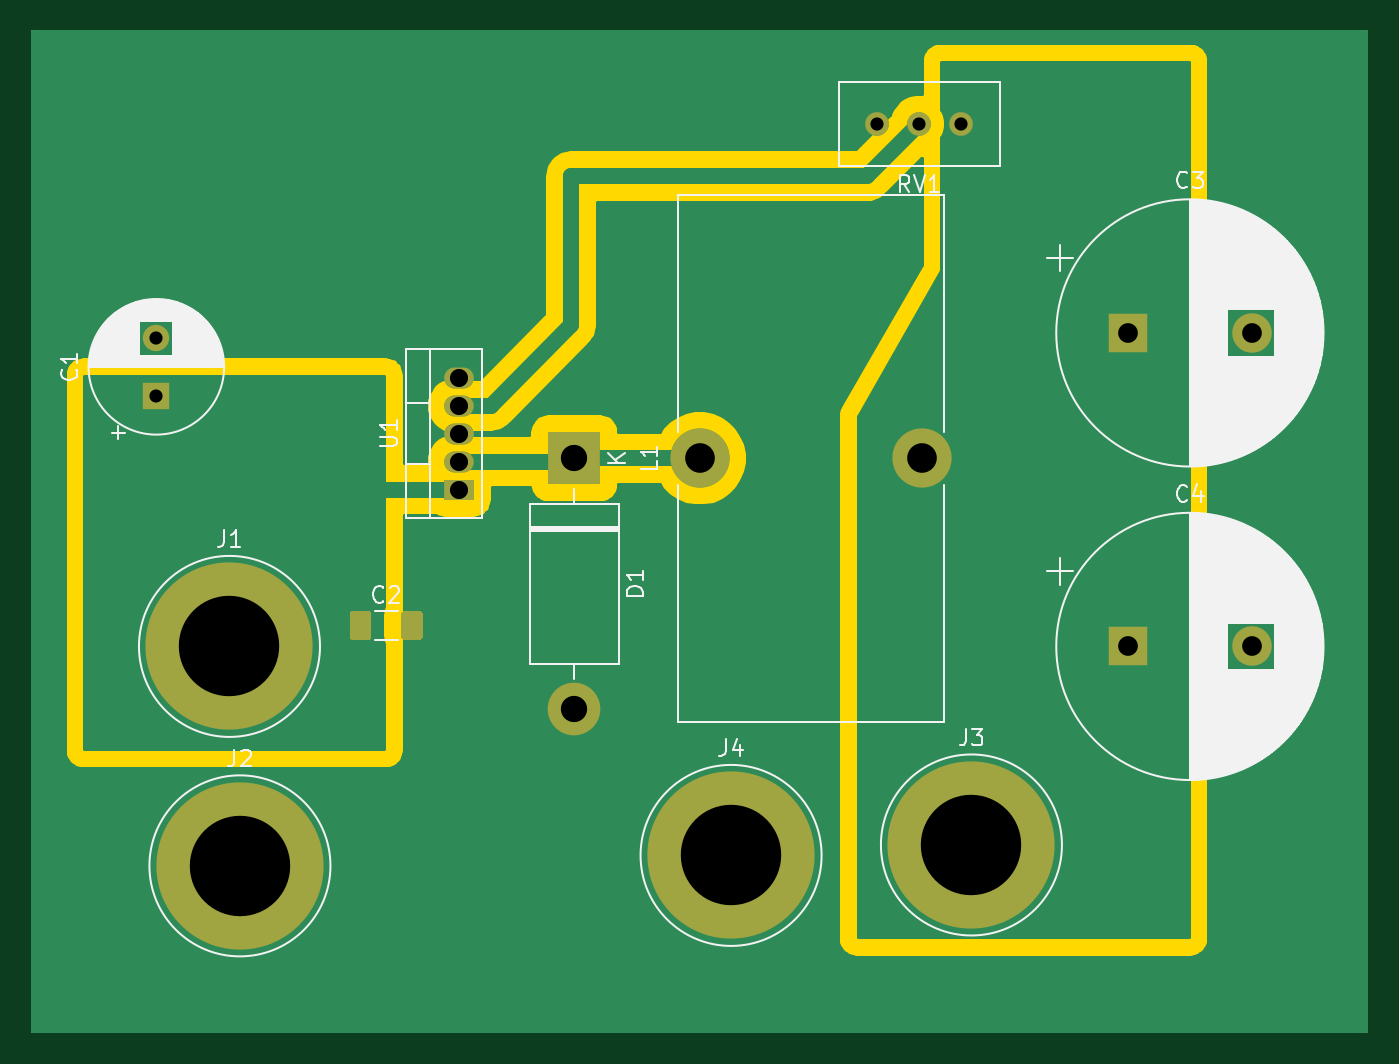
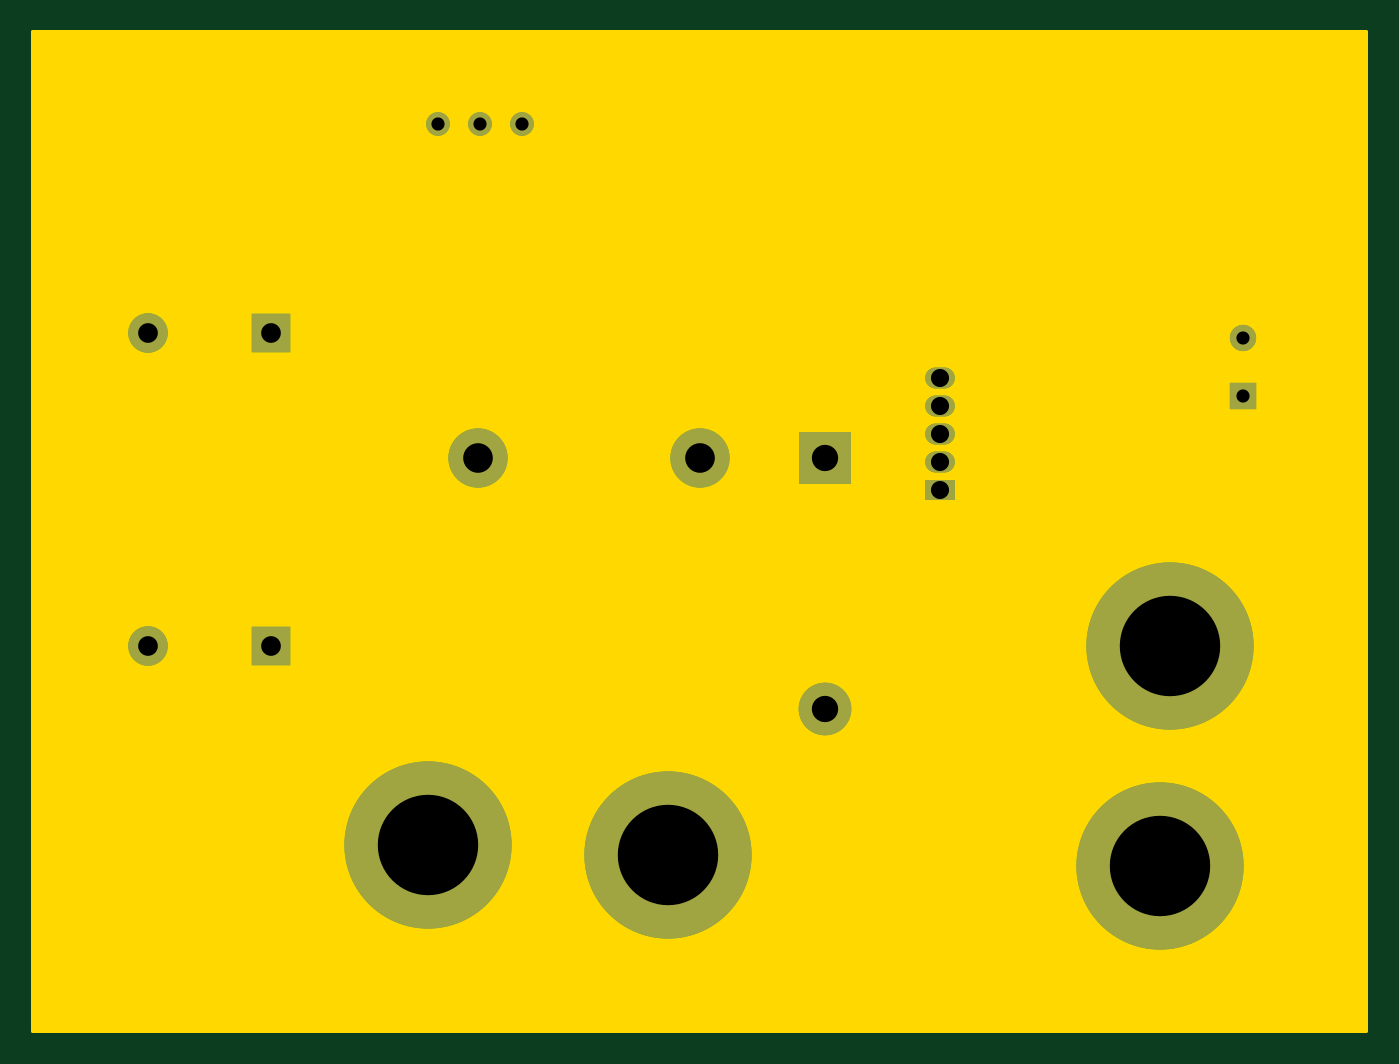
Circuit board: 10 layer files. Board 81.0 x 60.7 mm.
- bottom_copper: positiva-B_Cu.gbr (2430 bytes)
- bottom_mask: positiva-B_Mask.gbr (1545 bytes)
- paste: positiva-B_Paste.gbr (451 bytes)
- bottom_silk: positiva-B_SilkS.gbr (452 bytes)
- outline: positiva-Edge_Cuts.gbr (747 bytes)
- top_copper: positiva-F_Cu.gbr (19064 bytes)
- top_mask: positiva-F_Mask.gbr (2256 bytes)
- paste: positiva-F_Paste.gbr (1162 bytes)
- top_silk: positiva-F_SilkS.gbr (45934 bytes)
- drill: positiva.drl (609 bytes)

=== bottom_copper: positiva-B_Cu.gbr ===
%TF.GenerationSoftware,KiCad,Pcbnew,5.1.9*%
%TF.CreationDate,2021-02-16T23:41:28-03:00*%
%TF.ProjectId,positiva,706f7369-7469-4766-912e-6b696361645f,rev?*%
%TF.SameCoordinates,Original*%
%TF.FileFunction,Copper,L2,Bot*%
%TF.FilePolarity,Positive*%
%FSLAX46Y46*%
G04 Gerber Fmt 4.6, Leading zero omitted, Abs format (unit mm)*
G04 Created by KiCad (PCBNEW 5.1.9) date 2021-02-16 23:41:28*
%MOMM*%
%LPD*%
G01*
G04 APERTURE LIST*
%TA.AperFunction,ComponentPad*%
%ADD10C,1.440000*%
%TD*%
%TA.AperFunction,ComponentPad*%
%ADD11C,1.600000*%
%TD*%
%TA.AperFunction,ComponentPad*%
%ADD12R,1.600000X1.600000*%
%TD*%
%TA.AperFunction,ComponentPad*%
%ADD13O,1.800000X1.275000*%
%TD*%
%TA.AperFunction,ComponentPad*%
%ADD14R,1.800000X1.275000*%
%TD*%
%TA.AperFunction,ComponentPad*%
%ADD15C,3.600000*%
%TD*%
%TA.AperFunction,ComponentPad*%
%ADD16C,10.160000*%
%TD*%
%TA.AperFunction,ComponentPad*%
%ADD17O,3.200000X3.200000*%
%TD*%
%TA.AperFunction,ComponentPad*%
%ADD18R,3.200000X3.200000*%
%TD*%
%TA.AperFunction,ComponentPad*%
%ADD19C,2.400000*%
%TD*%
%TA.AperFunction,ComponentPad*%
%ADD20R,2.400000X2.400000*%
%TD*%
G04 APERTURE END LIST*
D10*
%TO.P,RV1,3*%
%TO.N,/VoutDC*%
X169545000Y-108585000D03*
%TO.P,RV1,2*%
%TO.N,/Vfb*%
X167005000Y-108585000D03*
%TO.P,RV1,1*%
%TO.N,GND*%
X164465000Y-108585000D03*
%TD*%
D11*
%TO.P,C1,2*%
%TO.N,GND*%
X120650000Y-121595000D03*
D12*
%TO.P,C1,1*%
%TO.N,/Vin*%
X120650000Y-125095000D03*
%TD*%
D13*
%TO.P,U1,5*%
%TO.N,GND*%
X139065000Y-124010000D03*
%TO.P,U1,4*%
%TO.N,/Vfb*%
X139065000Y-125710000D03*
%TO.P,U1,3*%
%TO.N,GND*%
X139065000Y-127410000D03*
%TO.P,U1,2*%
%TO.N,/VoutSW*%
X139065000Y-129110000D03*
D14*
%TO.P,U1,1*%
%TO.N,/Vin*%
X139065000Y-130810000D03*
%TD*%
D15*
%TO.P,L1,2*%
%TO.N,/VoutDC*%
X167170000Y-128905000D03*
%TO.P,L1,1*%
%TO.N,/VoutSW*%
X153670000Y-128905000D03*
%TD*%
D16*
%TO.P,J4,1*%
%TO.N,GND*%
X155575000Y-153035000D03*
%TD*%
%TO.P,J3,1*%
%TO.N,/VoutDC*%
X170180000Y-152400000D03*
%TD*%
%TO.P,J2,1*%
%TO.N,GND*%
X125730000Y-153670000D03*
%TD*%
%TO.P,J1,1*%
%TO.N,/Vin*%
X125095000Y-140335000D03*
%TD*%
D17*
%TO.P,D1,2*%
%TO.N,GND*%
X146050000Y-144145000D03*
D18*
%TO.P,D1,1*%
%TO.N,/VoutSW*%
X146050000Y-128905000D03*
%TD*%
D19*
%TO.P,C4,2*%
%TO.N,GND*%
X187205000Y-140335000D03*
D20*
%TO.P,C4,1*%
%TO.N,/VoutDC*%
X179705000Y-140335000D03*
%TD*%
D19*
%TO.P,C3,2*%
%TO.N,GND*%
X187205000Y-121285000D03*
D20*
%TO.P,C3,1*%
%TO.N,/VoutDC*%
X179705000Y-121285000D03*
%TD*%
M02*

=== bottom_mask: positiva-B_Mask.gbr ===
%TF.GenerationSoftware,KiCad,Pcbnew,5.1.9*%
%TF.CreationDate,2021-02-16T23:41:28-03:00*%
%TF.ProjectId,positiva,706f7369-7469-4766-912e-6b696361645f,rev?*%
%TF.SameCoordinates,Original*%
%TF.FileFunction,Soldermask,Bot*%
%TF.FilePolarity,Negative*%
%FSLAX46Y46*%
G04 Gerber Fmt 4.6, Leading zero omitted, Abs format (unit mm)*
G04 Created by KiCad (PCBNEW 5.1.9) date 2021-02-16 23:41:28*
%MOMM*%
%LPD*%
G01*
G04 APERTURE LIST*
%ADD10C,1.440000*%
%ADD11C,1.600000*%
%ADD12R,1.600000X1.600000*%
%ADD13O,1.800000X1.275000*%
%ADD14R,1.800000X1.275000*%
%ADD15C,3.600000*%
%ADD16C,10.160000*%
%ADD17O,3.200000X3.200000*%
%ADD18R,3.200000X3.200000*%
%ADD19C,2.400000*%
%ADD20R,2.400000X2.400000*%
G04 APERTURE END LIST*
D10*
%TO.C,RV1*%
X169545000Y-108585000D03*
X167005000Y-108585000D03*
X164465000Y-108585000D03*
%TD*%
D11*
%TO.C,C1*%
X120650000Y-121595000D03*
D12*
X120650000Y-125095000D03*
%TD*%
D13*
%TO.C,U1*%
X139065000Y-124010000D03*
X139065000Y-125710000D03*
X139065000Y-127410000D03*
X139065000Y-129110000D03*
D14*
X139065000Y-130810000D03*
%TD*%
D15*
%TO.C,L1*%
X167170000Y-128905000D03*
X153670000Y-128905000D03*
%TD*%
D16*
%TO.C,J4*%
X155575000Y-153035000D03*
%TD*%
%TO.C,J3*%
X170180000Y-152400000D03*
%TD*%
%TO.C,J2*%
X125730000Y-153670000D03*
%TD*%
%TO.C,J1*%
X125095000Y-140335000D03*
%TD*%
D17*
%TO.C,D1*%
X146050000Y-144145000D03*
D18*
X146050000Y-128905000D03*
%TD*%
D19*
%TO.C,C4*%
X187205000Y-140335000D03*
D20*
X179705000Y-140335000D03*
%TD*%
D19*
%TO.C,C3*%
X187205000Y-121285000D03*
D20*
X179705000Y-121285000D03*
%TD*%
M02*

=== paste: positiva-B_Paste.gbr ===
%TF.GenerationSoftware,KiCad,Pcbnew,5.1.9*%
%TF.CreationDate,2021-02-16T23:41:28-03:00*%
%TF.ProjectId,positiva,706f7369-7469-4766-912e-6b696361645f,rev?*%
%TF.SameCoordinates,Original*%
%TF.FileFunction,Paste,Bot*%
%TF.FilePolarity,Positive*%
%FSLAX46Y46*%
G04 Gerber Fmt 4.6, Leading zero omitted, Abs format (unit mm)*
G04 Created by KiCad (PCBNEW 5.1.9) date 2021-02-16 23:41:28*
%MOMM*%
%LPD*%
G01*
G04 APERTURE LIST*
G04 APERTURE END LIST*
M02*

=== bottom_silk: positiva-B_SilkS.gbr ===
%TF.GenerationSoftware,KiCad,Pcbnew,5.1.9*%
%TF.CreationDate,2021-02-16T23:41:28-03:00*%
%TF.ProjectId,positiva,706f7369-7469-4766-912e-6b696361645f,rev?*%
%TF.SameCoordinates,Original*%
%TF.FileFunction,Legend,Bot*%
%TF.FilePolarity,Positive*%
%FSLAX46Y46*%
G04 Gerber Fmt 4.6, Leading zero omitted, Abs format (unit mm)*
G04 Created by KiCad (PCBNEW 5.1.9) date 2021-02-16 23:41:28*
%MOMM*%
%LPD*%
G01*
G04 APERTURE LIST*
G04 APERTURE END LIST*
M02*

=== outline: positiva-Edge_Cuts.gbr ===
%TF.GenerationSoftware,KiCad,Pcbnew,5.1.9*%
%TF.CreationDate,2021-02-16T23:46:53-03:00*%
%TF.ProjectId,positiva,706f7369-7469-4766-912e-6b696361645f,rev?*%
%TF.SameCoordinates,Original*%
%TF.FileFunction,Profile,NP*%
%FSLAX46Y46*%
G04 Gerber Fmt 4.6, Leading zero omitted, Abs format (unit mm)*
G04 Created by KiCad (PCBNEW 5.1.9) date 2021-02-16 23:46:53*
%MOMM*%
%LPD*%
G01*
G04 APERTURE LIST*
%ADD10C,0.254000*%
%ADD11C,0.100000*%
G04 APERTURE END LIST*
D10*
X194183000Y-163703000D02*
X113157000Y-163703000D01*
X113157000Y-102997000D01*
X194183000Y-102997000D01*
X194183000Y-163703000D01*
D11*
G36*
X194183000Y-163703000D02*
G01*
X113157000Y-163703000D01*
X113157000Y-102997000D01*
X194183000Y-102997000D01*
X194183000Y-163703000D01*
G37*
M02*

=== top_copper: positiva-F_Cu.gbr (19064 bytes, source omitted) ===
=== top_mask: positiva-F_Mask.gbr ===
%TF.GenerationSoftware,KiCad,Pcbnew,5.1.9*%
%TF.CreationDate,2021-02-16T23:46:53-03:00*%
%TF.ProjectId,positiva,706f7369-7469-4766-912e-6b696361645f,rev?*%
%TF.SameCoordinates,Original*%
%TF.FileFunction,Soldermask,Top*%
%TF.FilePolarity,Negative*%
%FSLAX46Y46*%
G04 Gerber Fmt 4.6, Leading zero omitted, Abs format (unit mm)*
G04 Created by KiCad (PCBNEW 5.1.9) date 2021-02-16 23:46:53*
%MOMM*%
%LPD*%
G01*
G04 APERTURE LIST*
%ADD10C,1.440000*%
%ADD11C,1.600000*%
%ADD12R,1.600000X1.600000*%
%ADD13O,1.800000X1.275000*%
%ADD14R,1.800000X1.275000*%
%ADD15C,3.600000*%
%ADD16C,10.160000*%
%ADD17O,3.200000X3.200000*%
%ADD18R,3.200000X3.200000*%
%ADD19C,2.400000*%
%ADD20R,2.400000X2.400000*%
G04 APERTURE END LIST*
%TO.C,C2*%
G36*
G01*
X135520000Y-139715001D02*
X135520000Y-138414999D01*
G75*
G02*
X135769999Y-138165000I249999J0D01*
G01*
X136595001Y-138165000D01*
G75*
G02*
X136845000Y-138414999I0J-249999D01*
G01*
X136845000Y-139715001D01*
G75*
G02*
X136595001Y-139965000I-249999J0D01*
G01*
X135769999Y-139965000D01*
G75*
G02*
X135520000Y-139715001I0J249999D01*
G01*
G37*
G36*
G01*
X132395000Y-139715001D02*
X132395000Y-138414999D01*
G75*
G02*
X132644999Y-138165000I249999J0D01*
G01*
X133470001Y-138165000D01*
G75*
G02*
X133720000Y-138414999I0J-249999D01*
G01*
X133720000Y-139715001D01*
G75*
G02*
X133470001Y-139965000I-249999J0D01*
G01*
X132644999Y-139965000D01*
G75*
G02*
X132395000Y-139715001I0J249999D01*
G01*
G37*
%TD*%
D10*
%TO.C,RV1*%
X169545000Y-108585000D03*
X167005000Y-108585000D03*
X164465000Y-108585000D03*
%TD*%
D11*
%TO.C,C1*%
X120650000Y-121595000D03*
D12*
X120650000Y-125095000D03*
%TD*%
D13*
%TO.C,U1*%
X139065000Y-124010000D03*
X139065000Y-125710000D03*
X139065000Y-127410000D03*
X139065000Y-129110000D03*
D14*
X139065000Y-130810000D03*
%TD*%
D15*
%TO.C,L1*%
X167170000Y-128905000D03*
X153670000Y-128905000D03*
%TD*%
D16*
%TO.C,J4*%
X155575000Y-153035000D03*
%TD*%
%TO.C,J3*%
X170180000Y-152400000D03*
%TD*%
%TO.C,J2*%
X125730000Y-153670000D03*
%TD*%
%TO.C,J1*%
X125095000Y-140335000D03*
%TD*%
D17*
%TO.C,D1*%
X146050000Y-144145000D03*
D18*
X146050000Y-128905000D03*
%TD*%
D19*
%TO.C,C4*%
X187205000Y-140335000D03*
D20*
X179705000Y-140335000D03*
%TD*%
D19*
%TO.C,C3*%
X187205000Y-121285000D03*
D20*
X179705000Y-121285000D03*
%TD*%
M02*

=== paste: positiva-F_Paste.gbr ===
%TF.GenerationSoftware,KiCad,Pcbnew,5.1.9*%
%TF.CreationDate,2021-02-16T23:46:53-03:00*%
%TF.ProjectId,positiva,706f7369-7469-4766-912e-6b696361645f,rev?*%
%TF.SameCoordinates,Original*%
%TF.FileFunction,Paste,Top*%
%TF.FilePolarity,Positive*%
%FSLAX46Y46*%
G04 Gerber Fmt 4.6, Leading zero omitted, Abs format (unit mm)*
G04 Created by KiCad (PCBNEW 5.1.9) date 2021-02-16 23:46:53*
%MOMM*%
%LPD*%
G01*
G04 APERTURE LIST*
G04 APERTURE END LIST*
%TO.C,C2*%
G36*
G01*
X135520000Y-139715001D02*
X135520000Y-138414999D01*
G75*
G02*
X135769999Y-138165000I249999J0D01*
G01*
X136595001Y-138165000D01*
G75*
G02*
X136845000Y-138414999I0J-249999D01*
G01*
X136845000Y-139715001D01*
G75*
G02*
X136595001Y-139965000I-249999J0D01*
G01*
X135769999Y-139965000D01*
G75*
G02*
X135520000Y-139715001I0J249999D01*
G01*
G37*
G36*
G01*
X132395000Y-139715001D02*
X132395000Y-138414999D01*
G75*
G02*
X132644999Y-138165000I249999J0D01*
G01*
X133470001Y-138165000D01*
G75*
G02*
X133720000Y-138414999I0J-249999D01*
G01*
X133720000Y-139715001D01*
G75*
G02*
X133470001Y-139965000I-249999J0D01*
G01*
X132644999Y-139965000D01*
G75*
G02*
X132395000Y-139715001I0J249999D01*
G01*
G37*
%TD*%
M02*

=== top_silk: positiva-F_SilkS.gbr (45934 bytes, source omitted) ===
=== drill: positiva.drl ===
M48
; DRILL file {KiCad 5.1.9} date Tue Feb 16 23:44:47 2021
; FORMAT={-:-/ absolute / inch / decimal}
; #@! TF.CreationDate,2021-02-16T23:44:47-03:00
; #@! TF.GenerationSoftware,Kicad,Pcbnew,5.1.9
FMAT,2
INCH
T1C0.0315
T2C0.0433
T3C0.0472
T4C0.0630
T5C0.0709
T6C0.2402
%
G90
G05
T1
X4.75Y-4.7872
X4.75Y-4.925
X6.475Y-4.275
X6.575Y-4.275
X6.675Y-4.275
T2
X5.475Y-4.8823
X5.475Y-4.9492
X5.475Y-5.0161
X5.475Y-5.0831
X5.475Y-5.15
T3
X7.075Y-4.775
X7.075Y-5.525
X7.3703Y-4.775
X7.3703Y-5.525
T4
X5.75Y-5.075
X5.75Y-5.675
T5
X6.05Y-5.075
X6.5815Y-5.075
T6
X4.925Y-5.525
X4.95Y-6.05
X6.125Y-6.025
X6.7Y-6.0
T0
M30

